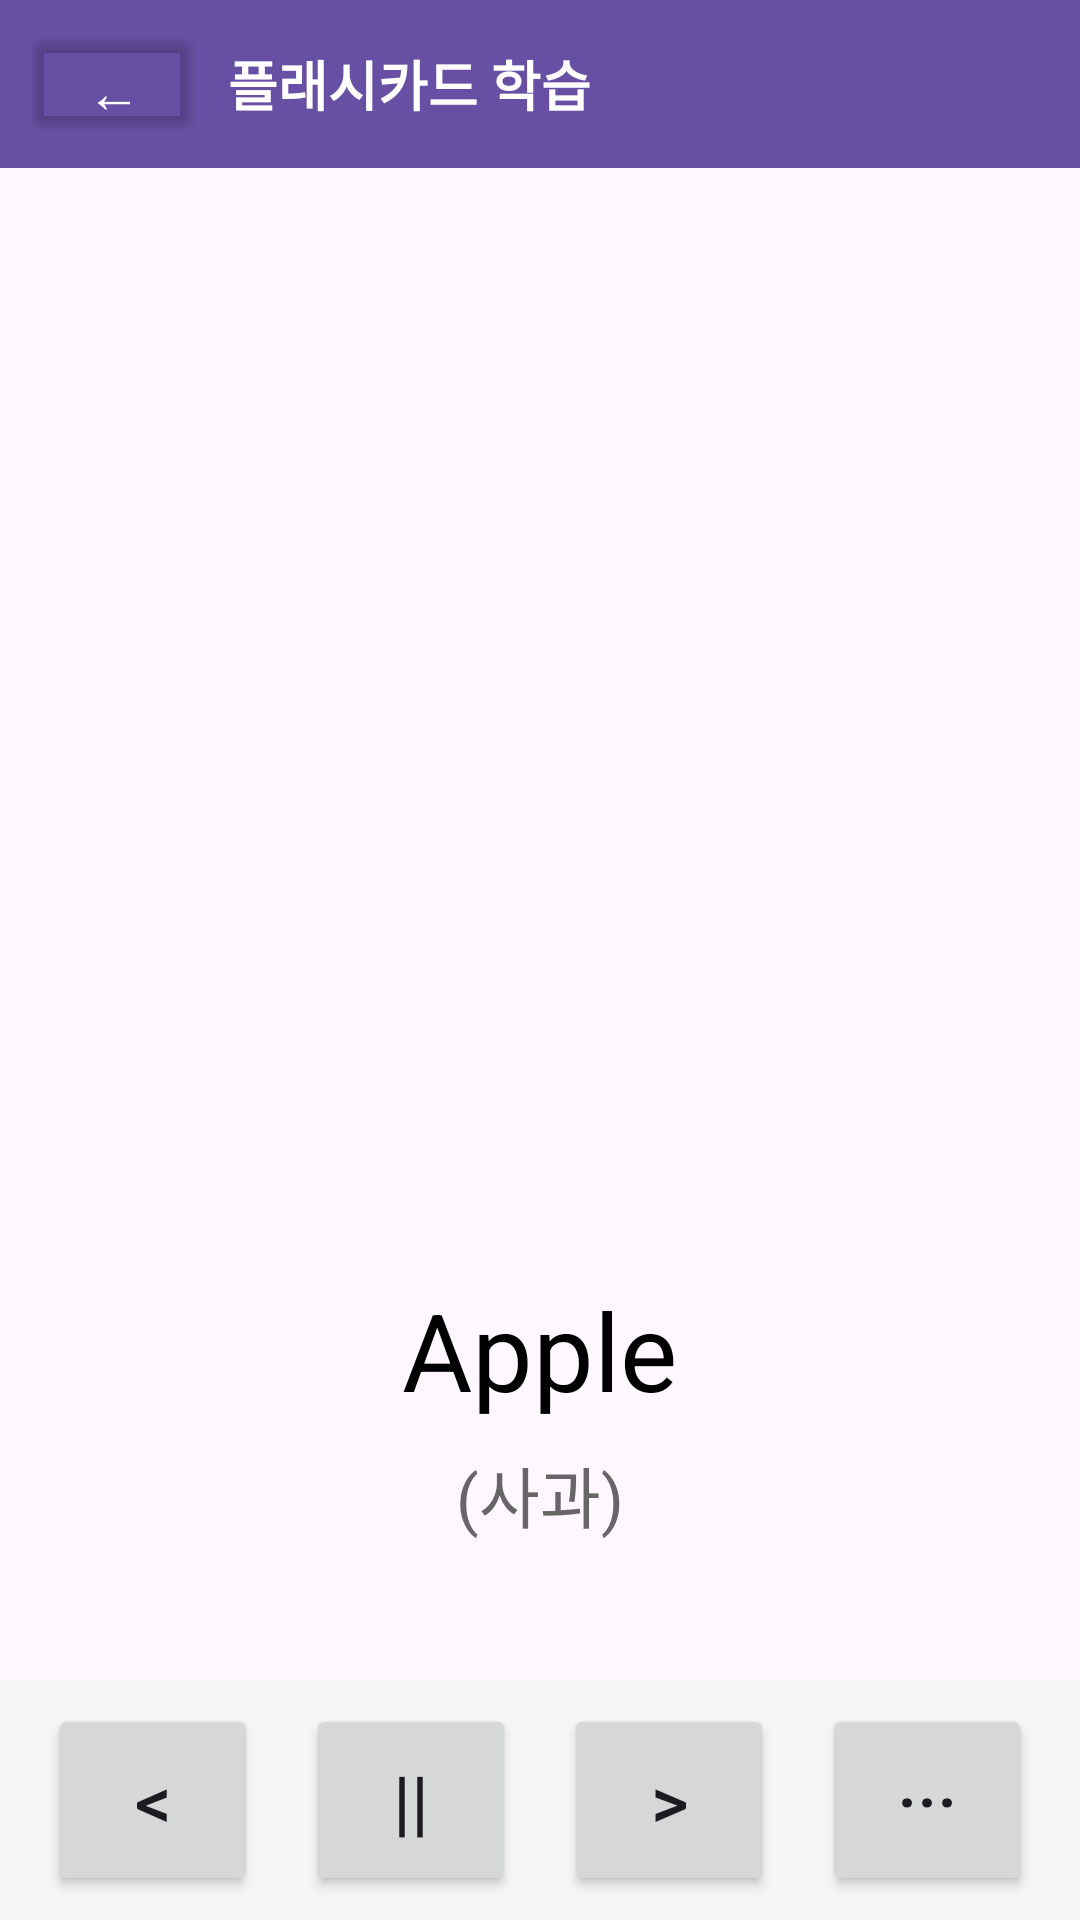

Layout XML and referenced resources for this Android screen:
<!-- AndroidManifest.xml: application theme Theme.Andproj -->
<!-- res/layout/flashcards.xml -->
<?xml version="1.0" encoding="utf-8"?>
<LinearLayout xmlns:android="http://schemas.android.com/apk/res/android"
    android:layout_width="match_parent"
    android:layout_height="match_parent"
    android:orientation="vertical">
    
    <LinearLayout
        android:layout_width="match_parent"
        android:layout_height="56dp"
        android:orientation="horizontal"
        android:background="#6750A4"
        android:gravity="center_vertical"
        android:paddingStart="8dp"
        android:paddingEnd="16dp">

        <Button
            android:id="@+id/backFlashcardsButton"
            android:layout_width="60dp"
            android:layout_height="40dp"
            android:text="←"
            android:textSize="18sp"
            android:textColor="#FFFFFF"
            android:backgroundTint="#00000000"/>

        <TextView
            android:layout_width="wrap_content"
            android:layout_height="wrap_content"
            android:text="플래시카드 학습"
            android:textSize="18sp"
            android:textColor="#FFFFFF"
            android:textStyle="bold"
            android:layout_marginStart="8dp"/>
    </LinearLayout>

    <LinearLayout
        android:layout_width="match_parent"
        android:layout_height="0dp"
        android:layout_weight="1"
        android:orientation="vertical"
        android:gravity="center"
        android:padding="16dp">

        <ImageView
            android:id="@+id/cardImageView"
            android:layout_width="300dp"
            android:layout_height="300dp"
            android:scaleType="fitCenter"
            android:layout_marginBottom="24dp"
            android:visibility="visible"/>

        <TextView
            android:id="@+id/cardContentTextView"
            android:layout_width="wrap_content"
            android:layout_height="wrap_content"
            android:text="Apple"
            android:textSize="36sp"
            android:textColor="#000000"/>

        <TextView
            android:id="@+id/koSubtitleTextView"
            android:layout_width="wrap_content"
            android:layout_height="wrap_content"
            android:text="(사과)"
            android:textSize="22sp"
            android:textColor="#666666"
            android:layout_marginTop="8dp"/>
    </LinearLayout>
    
    <LinearLayout
        android:layout_width="match_parent"
        android:layout_height="80dp"
        android:orientation="horizontal"
        android:gravity="center"
        android:background="#F5F5F5"
        android:padding="8dp">
        
        <Button
            android:id="@+id/prevButton"
            android:layout_width="70dp"
            android:layout_height="match_parent"
            android:text="&lt;"
            android:textSize="24sp"
            android:layout_marginEnd="16dp"/>

        <Button
            android:id="@+id/playPauseButton"
            android:layout_width="70dp"
            android:layout_height="match_parent"
            android:text="||"
            android:textSize="24sp"
            android:layout_marginEnd="16dp" />

        <Button
            android:id="@+id/nextButton"
            android:layout_width="70dp"
            android:layout_height="match_parent"
            android:text="&gt;"
            android:textSize="24sp"
            android:layout_marginEnd="16dp" />

        <Button
            android:id="@+id/menuMoreButton"
            android:layout_width="70dp"
            android:layout_height="match_parent"
            android:text="···"
            android:textSize="24sp"/>
    </LinearLayout>

</LinearLayout>
<!-- resources referenced by this layout -->
<resources>
  <style name="Theme.Andproj" parent="Base.Theme.Andproj" />
  <style name="Base.Theme.Andproj" parent="Theme.Material3.DayNight.NoActionBar">
          
          
      </style>
</resources>
